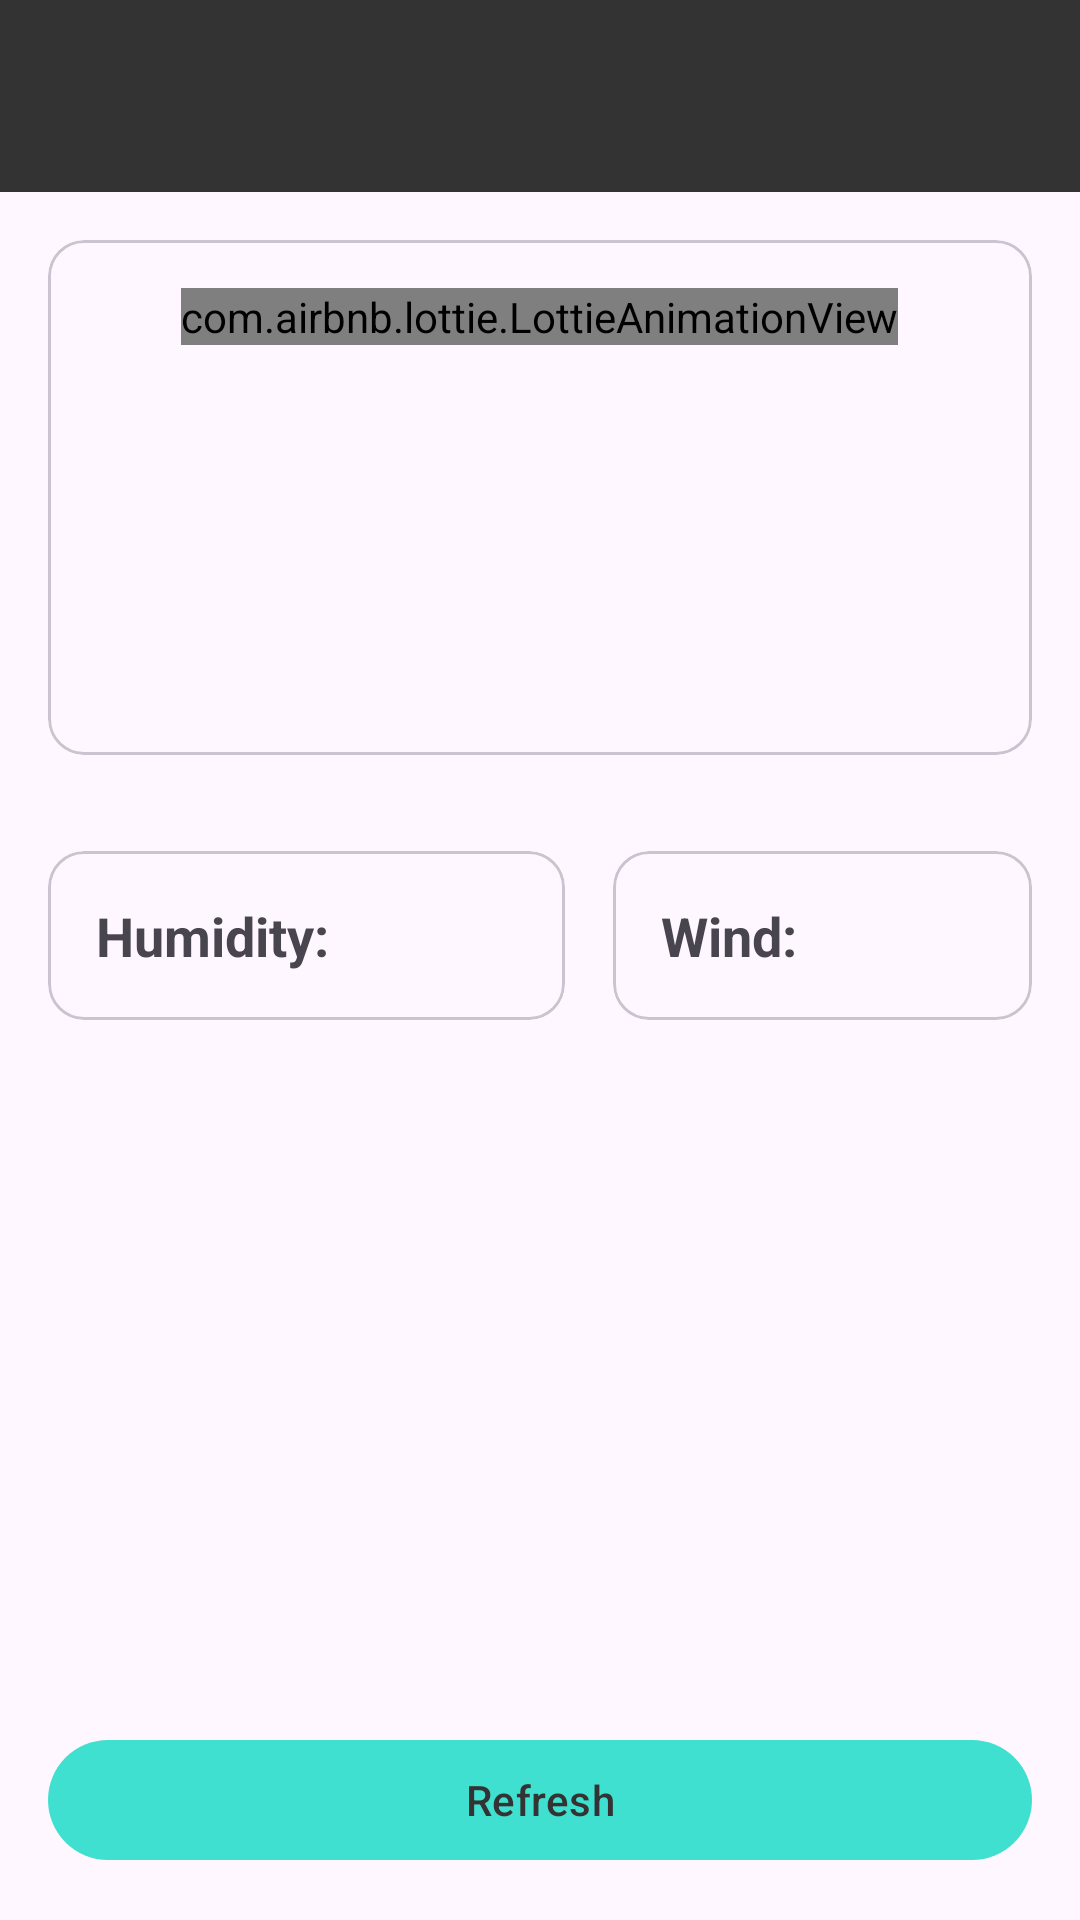

Android layout source for this screen:
<!-- AndroidManifest.xml: application theme Theme.WeatherApp.NoActionBar -->
<!-- res/layout/activity_details.xml -->
<?xml version="1.0" encoding="utf-8"?>
<androidx.constraintlayout.widget.ConstraintLayout xmlns:android="http://schemas.android.com/apk/res/android"
                                                   xmlns:app="http://schemas.android.com/apk/res-auto"
                                                   android:layout_width="match_parent"
                                                   android:layout_height="match_parent">

    <com.google.android.material.appbar.MaterialToolbar
            android:layout_width="match_parent"
            android:layout_height="wrap_content"
            app:layout_constraintTop_toTopOf="parent"
            android:id="@+id/toolbar"
            app:titleCentered="true"
            android:background="@color/dark_gray"/>

    <ProgressBar
            android:layout_width="match_parent"
            android:layout_height="wrap_content"
            android:indeterminate="true"
            app:layout_constraintTop_toBottomOf="@+id/toolbar"
            android:id="@+id/progressBar"
            style="?android:attr/progressBarStyleHorizontal"
            android:visibility="gone"/>

    <androidx.constraintlayout.widget.ConstraintLayout
            android:layout_width="match_parent"
            android:layout_height="0dp"
            app:layout_constraintTop_toBottomOf="@+id/progressBar"
            app:layout_constraintBottom_toBottomOf="parent"
            android:padding="16dp">

        <com.google.android.material.card.MaterialCardView
                android:layout_width="match_parent"
                android:layout_height="wrap_content"
                app:layout_constraintTop_toTopOf="parent"
                android:id="@+id/mtrl_card_temp">

            <LinearLayout
                    android:layout_width="match_parent"
                    android:layout_height="wrap_content"
                    android:orientation="vertical"
                    android:id="@+id/layout_temp"
                    android:padding="16dp">

                <com.airbnb.lottie.LottieAnimationView
                        android:layout_width="wrap_content"
                        android:layout_height="wrap_content"
                        android:layout_gravity="center"
                        android:id="@+id/lottie_anim_condition"
                        app:lottie_autoPlay="true"
                        app:lottie_loop="true"/>

                <ImageView
                        android:layout_width="100dp"
                        android:layout_height="100dp"
                        android:layout_gravity="center"
                        android:id="@+id/image_condition"
                        android:visibility="gone"/>

                <TextView
                        android:layout_width="match_parent"
                        android:layout_height="wrap_content"
                        android:textSize="28sp"
                        android:textStyle="bold"
                        android:id="@+id/text_main"
                        android:gravity="center"/>

                <TextView
                        android:layout_width="match_parent"
                        android:layout_height="wrap_content"
                        android:textSize="24sp"
                        android:id="@+id/text_description"
                        android:gravity="center"
                        android:layout_marginTop="8dp"/>

                <TextView
                        android:layout_width="match_parent"
                        android:layout_height="wrap_content"
                        android:textSize="20sp"
                        android:textStyle="bold"
                        android:gravity="center"
                        android:id="@+id/text_temp"
                        android:layout_marginTop="16dp"/>

            </LinearLayout>

        </com.google.android.material.card.MaterialCardView>

        <GridLayout
                android:layout_width="match_parent"
                android:layout_height="wrap_content"
                android:layout_marginTop="32dp"
                app:layout_constraintTop_toBottomOf="@+id/mtrl_card_temp"
                android:columnCount="3">

            <com.google.android.material.card.MaterialCardView
                    android:layout_columnSpan="1"
                    android:layout_columnWeight="1"
                    app:contentPadding="16dp">

                <LinearLayout
                        android:layout_width="match_parent"
                        android:layout_height="match_parent"
                        android:orientation="horizontal">

                    <TextView
                            android:layout_width="wrap_content"
                            android:layout_height="wrap_content"
                            android:text="@string/humidity"
                            android:textStyle="bold"
                            android:textSize="18sp"/>

                    <TextView
                            android:layout_width="wrap_content"
                            android:layout_height="wrap_content"
                            android:id="@+id/text_humidity"
                            android:layout_marginStart="8dp"/>

                </LinearLayout>

            </com.google.android.material.card.MaterialCardView>

            <Space android:layout_width="16dp"/>

            <com.google.android.material.card.MaterialCardView
                    android:layout_columnSpan="1"
                    android:layout_columnWeight="1"
                    app:contentPadding="16dp">

                <LinearLayout
                        android:layout_width="match_parent"
                        android:layout_height="match_parent"
                        android:orientation="horizontal">

                    <TextView
                            android:layout_width="wrap_content"
                            android:layout_height="wrap_content"
                            android:text="@string/wind"
                            android:textStyle="bold"
                            android:textSize="18sp"/>

                    <TextView
                            android:layout_width="wrap_content"
                            android:layout_height="wrap_content"
                            android:id="@+id/text_wind"
                            android:layout_marginStart="8dp"/>

                </LinearLayout>

            </com.google.android.material.card.MaterialCardView>

        </GridLayout>

        <com.google.android.material.button.MaterialButton
                android:layout_width="match_parent"
                android:layout_height="wrap_content"
                android:text="@string/refresh"
                android:id="@+id/btn_refresh"
                app:layout_constraintBottom_toBottomOf="parent"/>

    </androidx.constraintlayout.widget.ConstraintLayout>

</androidx.constraintlayout.widget.ConstraintLayout>
<!-- resources referenced by this layout -->
<resources>
  <color name="dark_gray">#333333</color>
  <string name="humidity">Humidity:</string>
  <string name="refresh">Refresh</string>
  <string name="wind">Wind:</string>
  <style name="Theme.WeatherApp.NoActionBar" parent="Theme.Material3.DayNight.NoActionBar">
          <item name="colorPrimary">@color/turqoise</item>
          <item name="colorPrimaryVariant">@color/dark_gray</item>
          <item name="colorOnPrimary">@color/dark_gray</item>
  
          <item name="colorSecondary">@color/teal_200</item>
          <item name="colorSecondaryVariant">@color/teal_700</item>
          <item name="colorOnSecondary">@color/black</item>
  
          <item name="android:statusBarColor">?attr/colorPrimaryVariant</item>
      </style>
  <color name="turqoise">#40E0D0</color>
  <color name="teal_200">#FF03DAC5</color>
  <color name="teal_700">#FF018786</color>
  <color name="black">#FF000000</color>
</resources>
